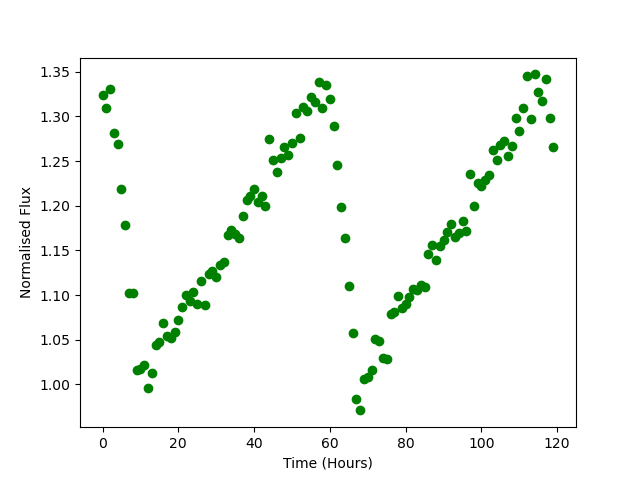

The data file committed next to this chart (first rows):
Time, Flux
0.0, 1.324
1.0, 1.31
2.0, 1.331
3.0, 1.282
4.0, 1.269
5.0, 1.219
6.0, 1.179
7.0, 1.102
8.0, 1.102
9.0, 1.017
10.0, 1.018
11.0, 1.022
12.0, 0.9961
13.0, 1.013
14.0, 1.044
15.0, 1.047
16.0, 1.068
17.0, 1.055
18.0, 1.053
19.0, 1.059
20.0, 1.072
21.0, 1.087
22.0, 1.1
23.0, 1.094
24.0, 1.103
25.0, 1.09
26.0, 1.116
27.0, 1.089
28.0, 1.124
29.0, 1.127
30.0, 1.12
31.0, 1.133
32.0, 1.137
33.0, 1.167
34.0, 1.173
35.0, 1.168
36.0, 1.164
37.0, 1.189
38.0, 1.207
39.0, 1.211
40.0, 1.219
41.0, 1.205
42.0, 1.211
43.0, 1.2
44.0, 1.275
45.0, 1.252
46.0, 1.237
47.0, 1.254
48.0, 1.266
49.0, 1.256
50.0, 1.271
51.0, 1.304
52.0, 1.276
53.0, 1.311
54.0, 1.306
55.0, 1.322
56.0, 1.316
57.0, 1.338
58.0, 1.309
59.0, 1.335
... 60 more rows
